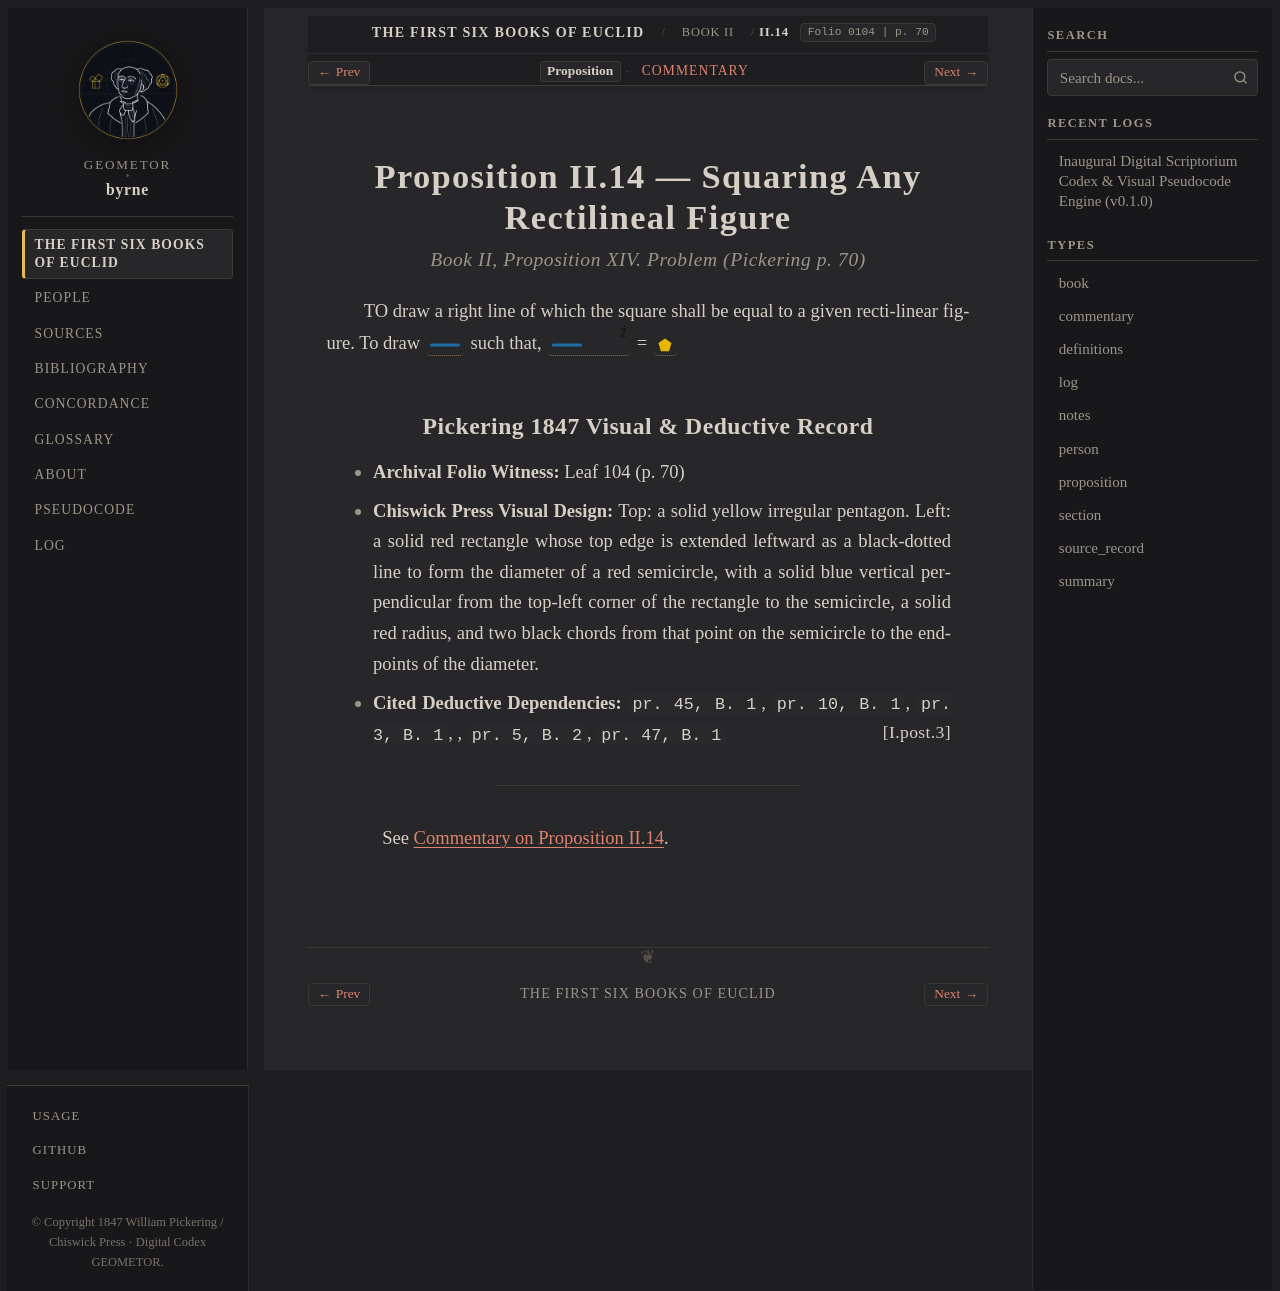

repository: geometor/byrne · page: coloured_euclid/book-ii/14/index.html · generator: sphinx

:canonical_id: II.14
:book: II
:proposition: 14
:order: 14
:type: proposition
:title: Proposition II.14 — Squaring Any Rectilineal Figure
:folio: 0104
:page: 70

.. _byrne-ii-14:

.. folio:: 0104
   :page: 70

Proposition II.14 — Squaring Any Rectilineal Figure
===================================================

.. rubric:: Book II, Proposition XIV. Problem (*Pickering p. 70*)

TO draw a right line of which the square shall be equal to a given recti-linear figure. To draw :byrne-line:`blue solid` such that, :byrne-line:`blue solid squared` = :byrne-mag:`yellow pentagon`

Pickering 1847 Visual & Deductive Record
----------------------------------------

* **Archival Folio Witness:** Leaf 104 (p. 70)
* **Chiswick Press Visual Design:** Top: a solid yellow irregular pentagon. Left: a solid red rectangle whose top edge is extended leftward as a black-dotted line to form the diameter of a red semicircle, with a solid blue vertical perpendicular from the top-left corner of the rectangle to the semicircle, a solid red radius, and two black chords from that point on the semicircle to the endpoints of the diameter.
* **Cited Deductive Dependencies:** ``pr. 45, B. 1``, ``pr. 10, B. 1``, ``pr. 3, B. 1``, :just:`I.post.3`, ``pr. 5, B. 2``, ``pr. 47, B. 1``

----

See :ref:`Commentary on Proposition II.14 <byrne-ii-14-commentary>`.

.. toctree::
   :hidden:

   commentary
